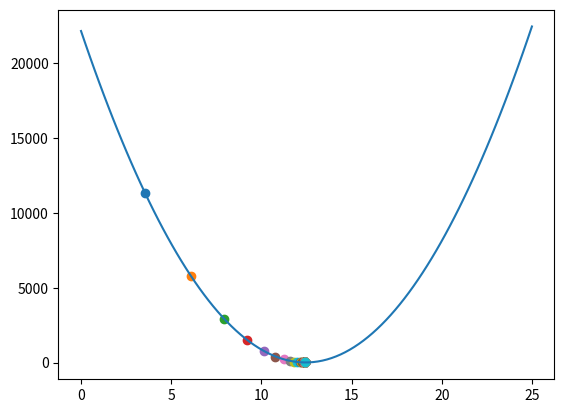

Reproduce this figure in Python.
import numpy as np
import seaborn as sns
import matplotlib.pyplot as plt

def derivative1(m, c, x, y):
    s = 0
    for i in range(len(x)):
        s += (c + m * x[i]) - y[i]
    return (1 / len(x)) * s


def derivative2(m, c, x, y):
    s = 0
    for i in range(len(x)):
        s += ((c + m * x[i]) - y[i]) * x[i]
    return (1 / len(x)) * s


def error_fun(m, c, x, y):
    return (1 / (2*len(x))) * sum(((c + m * x) -y) ** 2)
    
    
x = np.arange(30) 
y = 9 + 12 * x

m = 0
c = 0
learning_rate = 0.001

cost_m = np.linspace(0, 25, 100)
new_m = []

for i in cost_m:
    new_m.append(error_fun(m=i, c=0, x=x, y=y))

plt.plot(cost_m, new_m)


for i in range(100):
    d1 = derivative1(m, c, x, y)
    d2 = derivative2(m, c, x, y)
    
    temp_c = c -  learning_rate * d1
    temp_m = m -  learning_rate * d2
    
    c = temp_c
    m = temp_m
    cost = error_fun(m=m, c=c, x=x, y=y)
    
    print('i = {}, m = {:.2f}, c = {:.2f}, cost = {:.2f}'.format(i, m, c, cost))
    plt.scatter(x=m, y=error_fun(m=m, c=c, x=x, y=y))
    plt.pause(0.0000001)    
plt.show()
